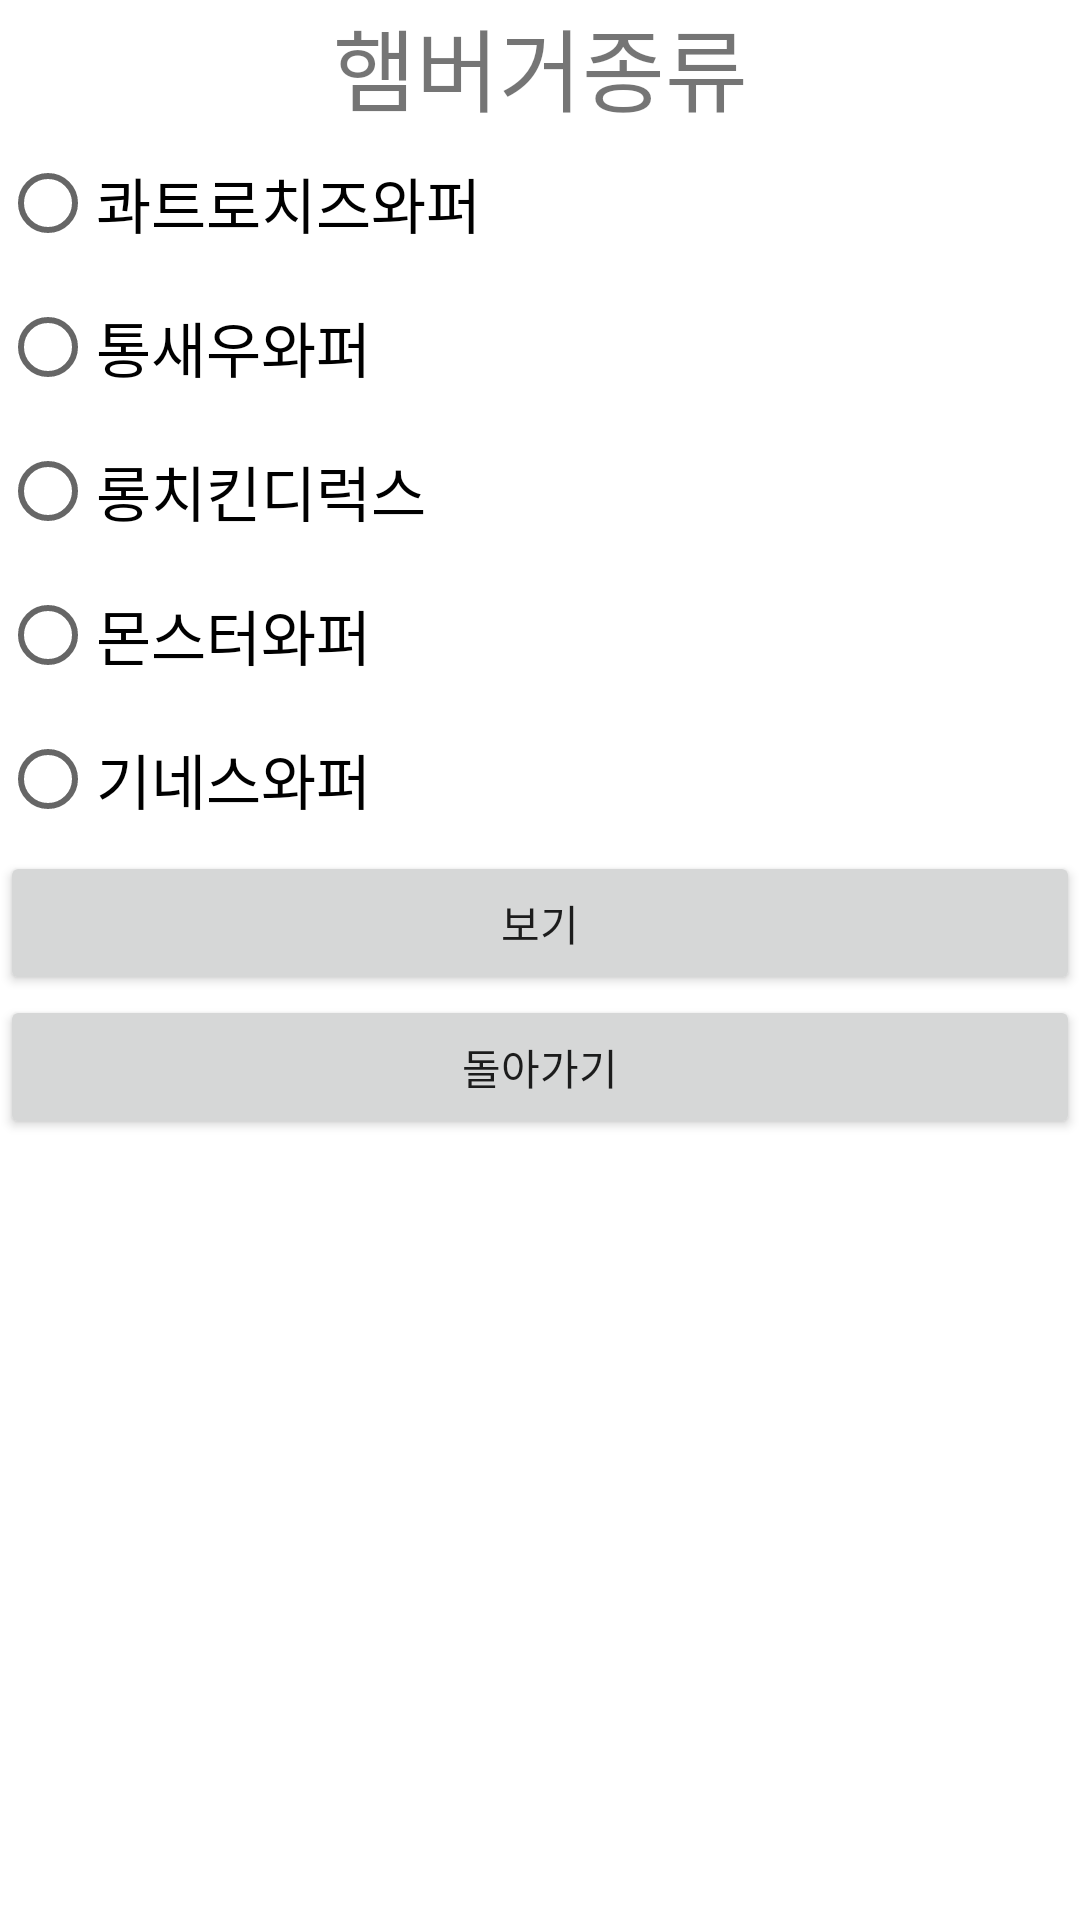

This screen was rendered from an Android layout file. Write that file and the resources it references.
<!-- AndroidManifest.xml: application theme Theme.Projectysc -->
<!-- res/layout/ysc2.xml -->
<?xml version="1.0" encoding="utf-8"?>
<LinearLayout xmlns:android="http://schemas.android.com/apk/res/android"
    android:orientation="vertical"
    android:layout_width="match_parent"
    android:layout_height="match_parent">

    <TextView
        android:layout_width="match_parent"
        android:layout_height="wrap_content"
        android:text="햄버거종류"
        android:textSize="30dp"
        android:gravity="center" />

    <RadioGroup
        android:layout_width="wrap_content"
        android:layout_height="wrap_content">
        <RadioButton
            android:layout_width="wrap_content"
            android:layout_height="wrap_content"
            android:id="@+id/bugger6"
            android:text="콰트로치즈와퍼"
            android:textSize="20dp"/>

        <RadioButton
            android:layout_width="wrap_content"
            android:layout_height="wrap_content"
            android:id="@+id/bugger7"
            android:text="통새우와퍼"
            android:textSize="20dp" />

        <RadioButton
            android:layout_width="wrap_content"
            android:layout_height="wrap_content"
            android:id="@+id/bugger8"
            android:text="롱치킨디럭스"
            android:textSize="20dp" />

        <RadioButton
            android:layout_width="wrap_content"
            android:layout_height="wrap_content"
            android:id="@+id/bugger9"
            android:text="몬스터와퍼"
            android:textSize="20dp" />

        <RadioButton
            android:layout_width="wrap_content"
            android:layout_height="wrap_content"
            android:id="@+id/bugger10"
            android:text="기네스와퍼"
            android:textSize="20dp" />

    </RadioGroup>

    <Button
        android:id="@+id/button3"
        android:layout_width="match_parent"
        android:layout_height="wrap_content"
        android:text="보기" />

    <Button
        android:id="@+id/button4"
        android:layout_width="match_parent"
        android:layout_height="wrap_content"
        android:text="돌아가기" />

</LinearLayout>
<!-- resources referenced by this layout -->
<resources>
  <style name="Theme.Projectysc" parent="Theme.MaterialComponents.DayNight.DarkActionBar">
          
          <item name="colorPrimary">@color/purple_500</item>
          <item name="colorPrimaryVariant">@color/purple_700</item>
          <item name="colorOnPrimary">@color/white</item>
          
          <item name="colorSecondary">@color/teal_200</item>
          <item name="colorSecondaryVariant">@color/teal_700</item>
          <item name="colorOnSecondary">@color/black</item>
          
          <item name="android:statusBarColor" tools:targetApi="l">?attr/colorPrimaryVariant</item>
          
      </style>
  <!-- not gathered from this repository: default colours our renderer supplied (Android Studio template values) -->
  <color name="purple_500">#FF6200EE</color>
  <color name="purple_700">#FF3700B3</color>
  <color name="teal_200">#FF03DAC5</color>
  <color name="teal_700">#FF018786</color>
  <color name="black">#FF000000</color>
  <color name="white">#FFFFFFFF</color>
</resources>
